The GitHub repository FieldRoboticsLab/Dataset-for-Indoor-Surface-Classification contains a labelled image folder "Dataset" with 2 categories: carpet, wood. Examples follow, each with its label.

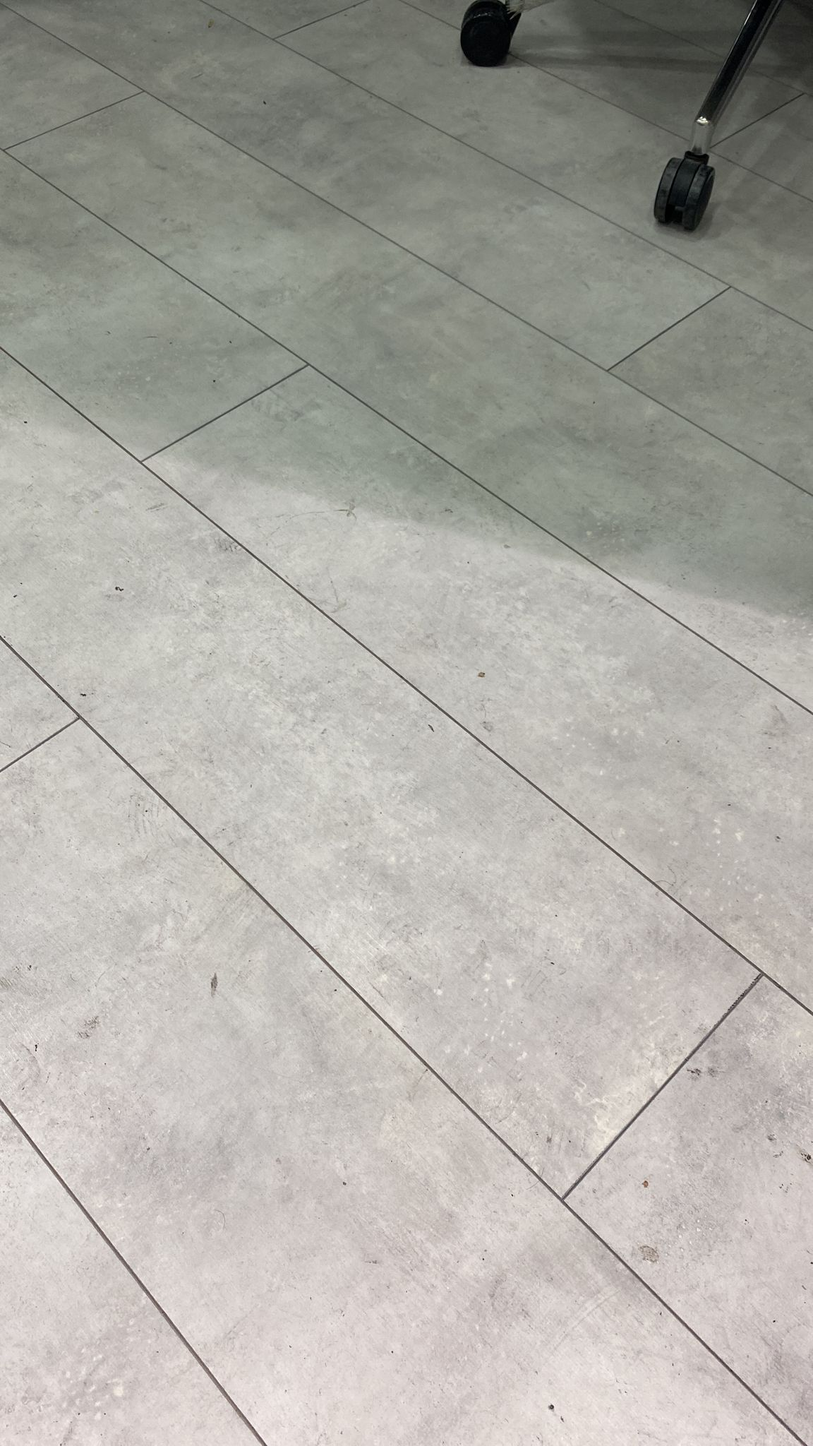
Label: wood

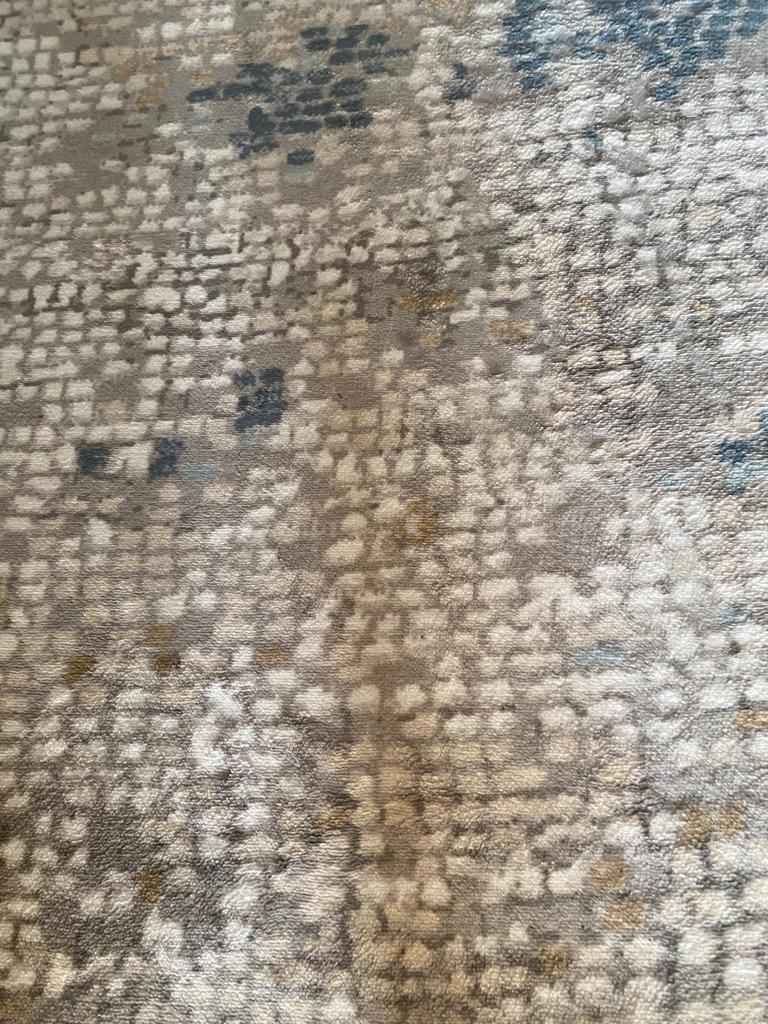
Label: carpet

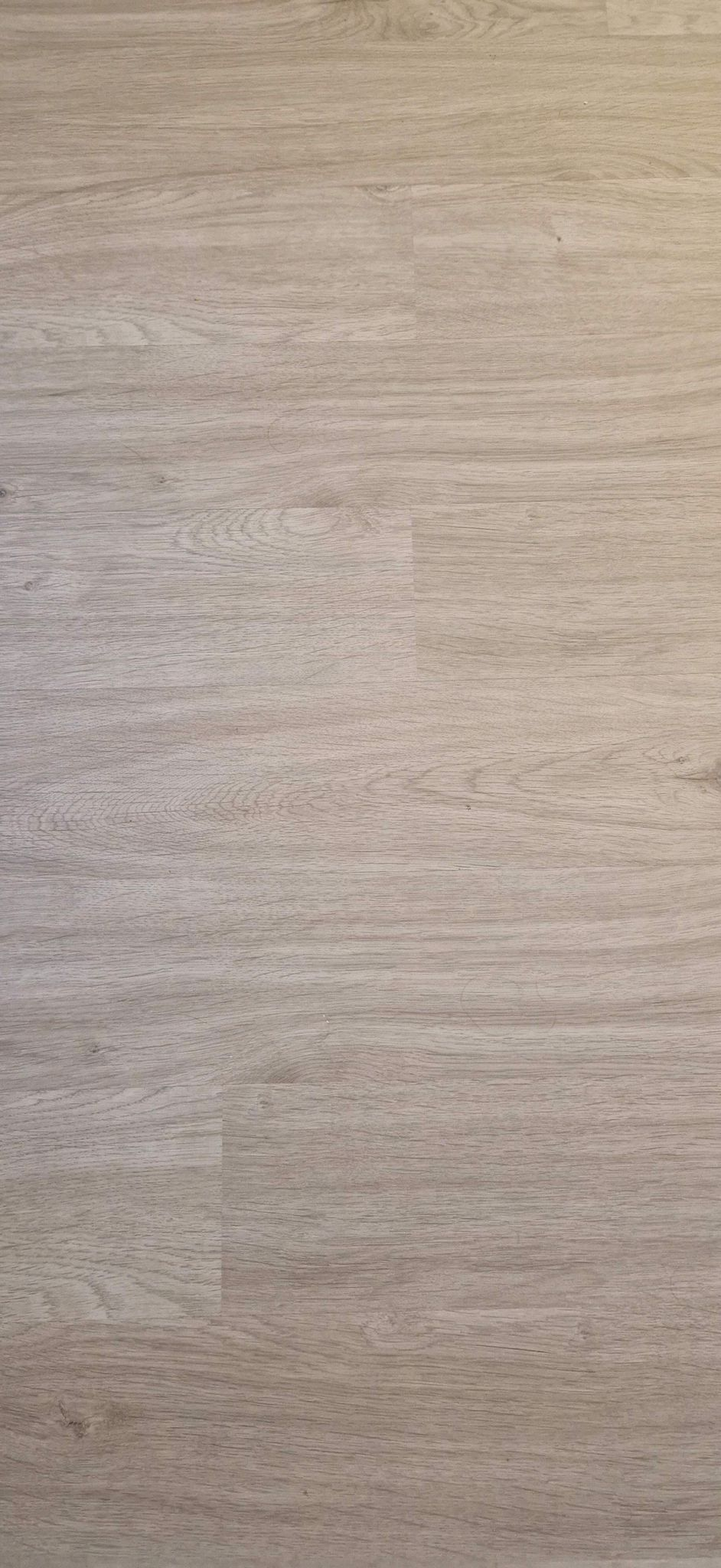
Label: wood

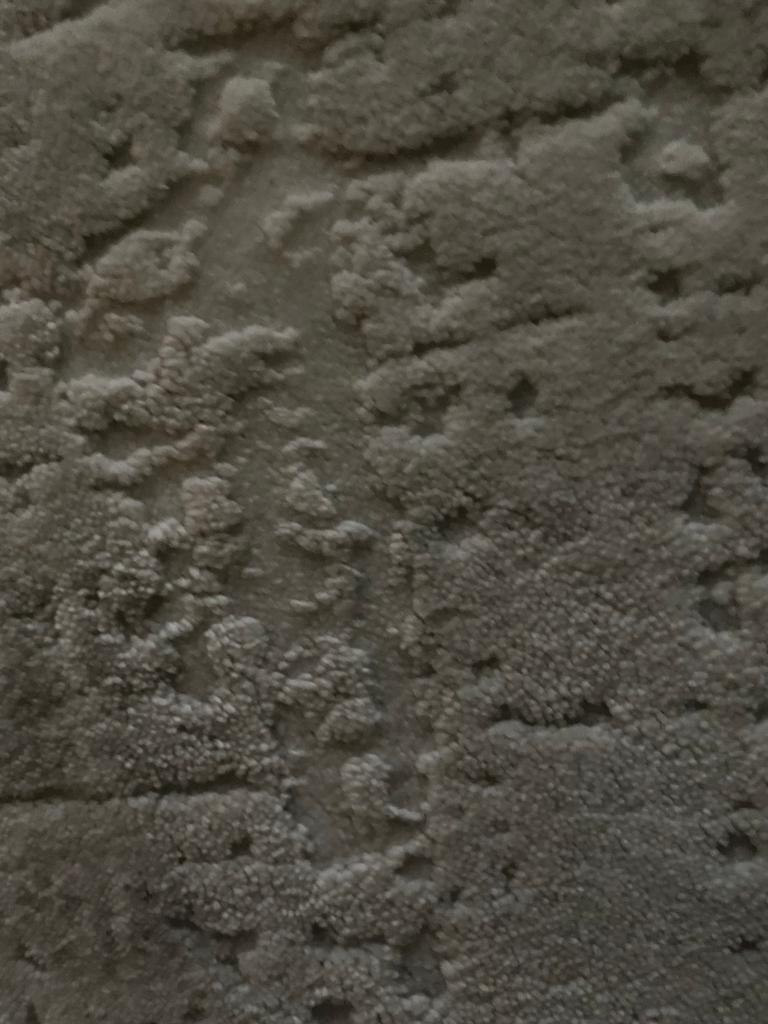
Label: carpet

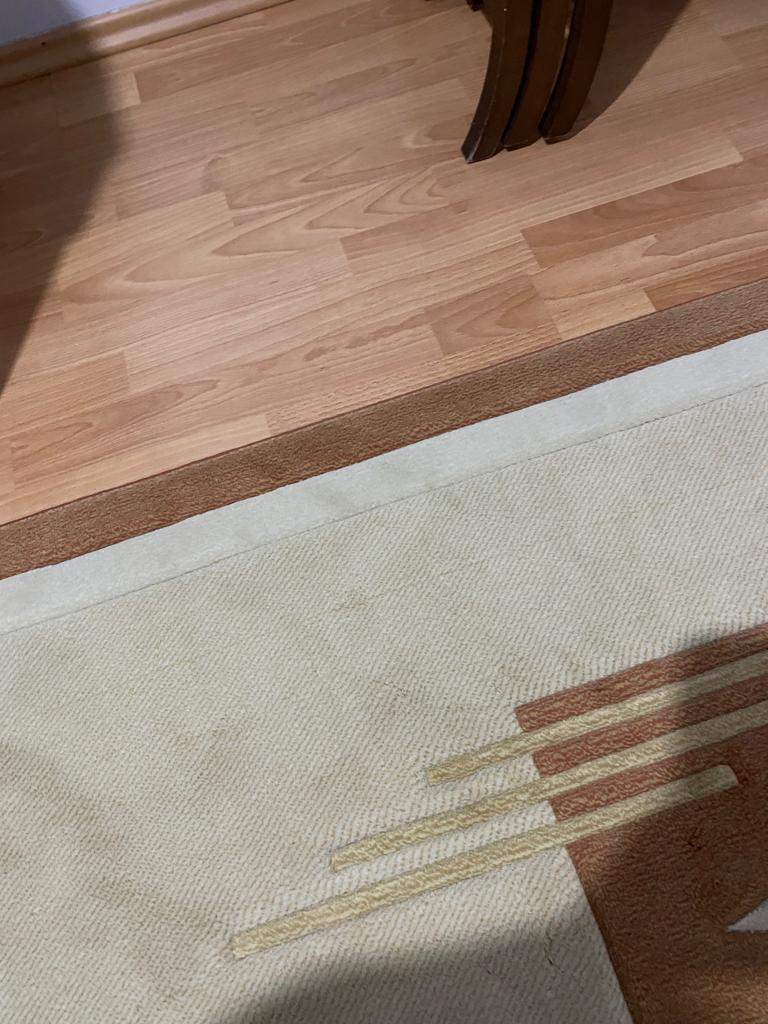
Label: carpet

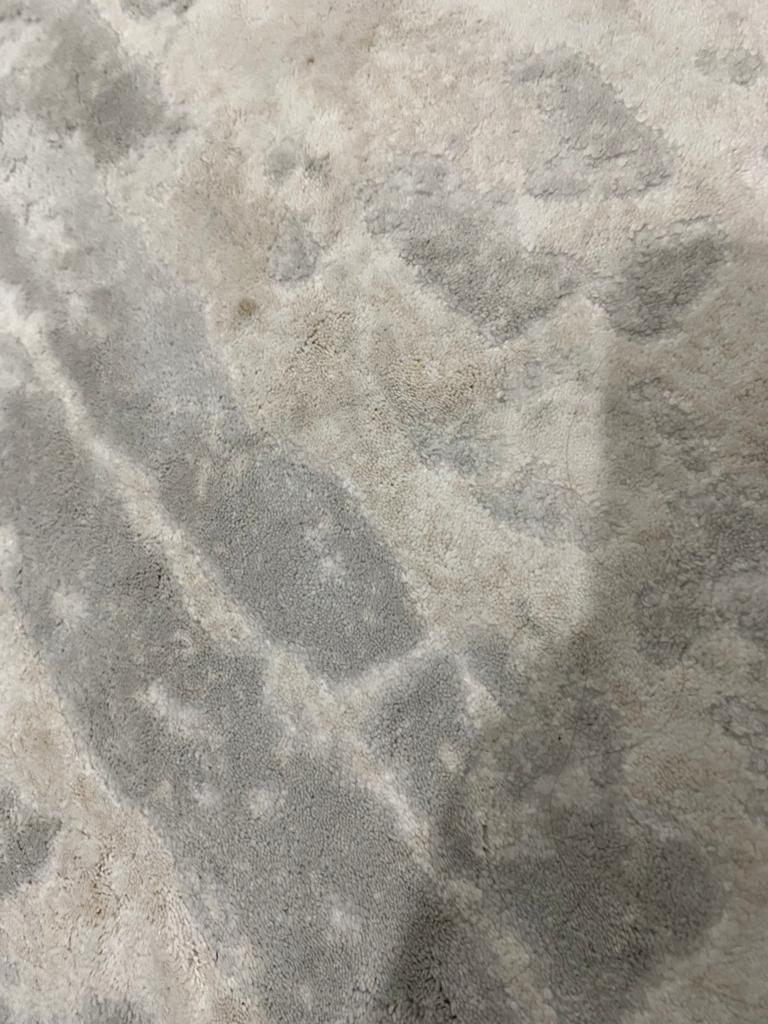
Label: carpet
